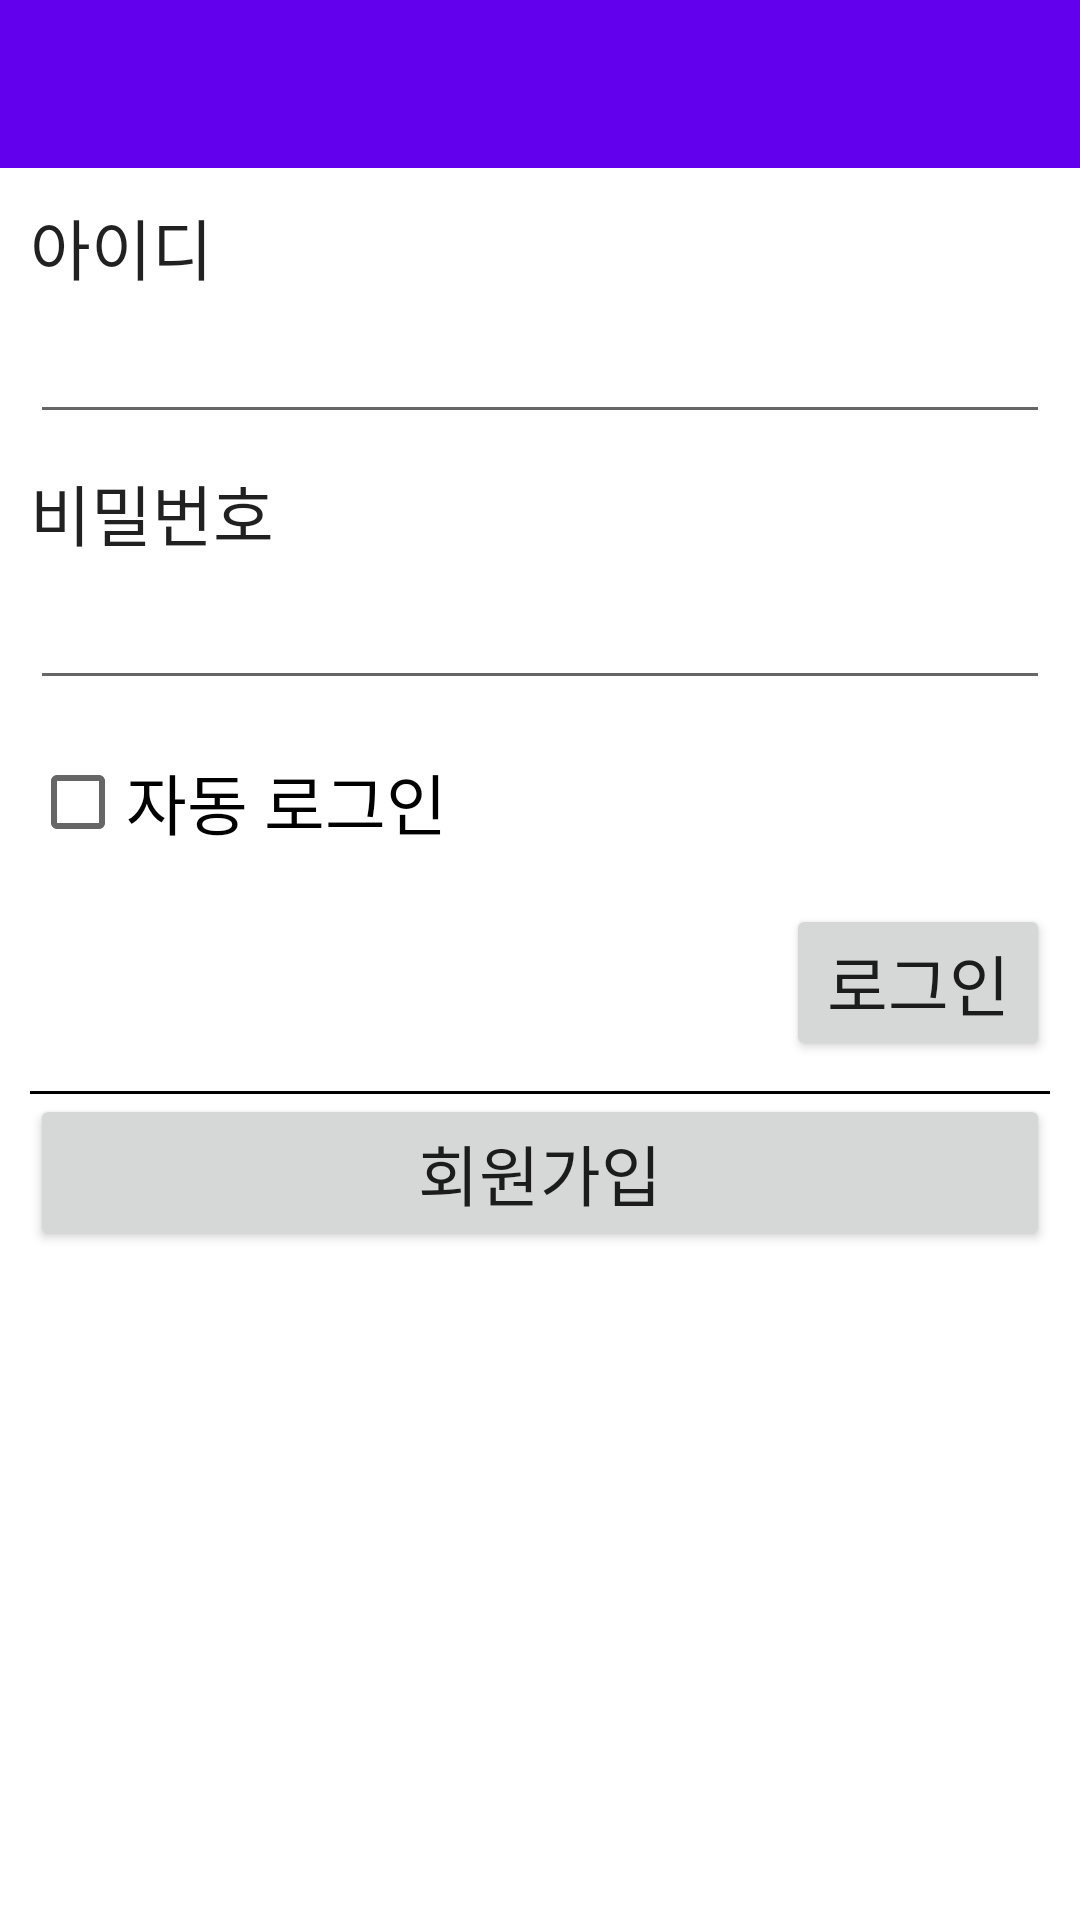

This screen was rendered from an Android layout file. Write that file and the resources it references.
<!-- AndroidManifest.xml: application theme Theme.Keddit -->
<!-- res/layout/fragment_login.xml -->
<?xml version="1.0" encoding="utf-8"?>
<LinearLayout xmlns:android="http://schemas.android.com/apk/res/android"
    xmlns:tools="http://schemas.android.com/tools"
    android:layout_width="match_parent"
    android:layout_height="match_parent"
    android:orientation="vertical"
    tools:context=".LoginFragment">

    <androidx.appcompat.widget.Toolbar
        android:id="@+id/login_toolbar"
        android:layout_width="match_parent"
        android:layout_height="wrap_content"
        android:background="?attr/colorPrimary"
        android:minHeight="?attr/actionBarSize"
        android:theme="?attr/actionBarTheme" />

    <LinearLayout
        android:layout_width="match_parent"
        android:layout_height="match_parent"
        android:orientation="vertical"
        android:padding="10dp">

        <TextView
            android:id="@+id/textView"
            android:layout_width="match_parent"
            android:layout_height="wrap_content"
            android:text="아이디"
            android:textAppearance="@style/TextAppearance.AppCompat.Large" />

        <EditText
            android:id="@+id/login_id"
            android:layout_width="match_parent"
            android:layout_height="wrap_content"
            android:ems="10"
            android:inputType="textPersonName"
            android:textAppearance="@style/TextAppearance.AppCompat.Large" />

        <Space
            android:layout_width="match_parent"
            android:layout_height="10dp" />

        <TextView
            android:id="@+id/textView2"
            android:layout_width="match_parent"
            android:layout_height="wrap_content"
            android:text="비밀번호"
            android:textAppearance="@style/TextAppearance.AppCompat.Large" />

        <EditText
            android:id="@+id/login_pw"
            android:layout_width="match_parent"
            android:layout_height="wrap_content"
            android:ems="10"
            android:inputType="textPassword"
            android:textAppearance="@style/TextAppearance.AppCompat.Large" />

        <Space
            android:layout_width="match_parent"
            android:layout_height="10dp" />

        <CheckBox
            android:id="@+id/login_autologin"
            android:layout_width="match_parent"
            android:layout_height="wrap_content"
            android:text="자동 로그인"
            android:textAppearance="@style/TextAppearance.AppCompat.Large" />

        <Space
            android:layout_width="match_parent"
            android:layout_height="10dp" />

        <FrameLayout
            android:layout_width="match_parent"
            android:layout_height="wrap_content">

            <Button
                android:id="@+id/login_loginbtn"
                android:layout_width="wrap_content"
                android:layout_height="wrap_content"
                android:layout_gravity="right"
                android:text="로그인"
                android:textAppearance="@style/TextAppearance.AppCompat.Large" />
        </FrameLayout>

        <Space
            android:layout_width="match_parent"
            android:layout_height="10dp" />

        <View
            android:layout_width="match_parent"
            android:layout_height="1dp"
            android:background="@color/black" />

        <Button
            android:id="@+id/login_joinbtn"
            android:layout_width="match_parent"
            android:layout_height="wrap_content"
            android:text="회원가입"
            android:textAppearance="@style/TextAppearance.AppCompat.Large" />
    </LinearLayout>
</LinearLayout>
<!-- resources referenced by this layout -->
<resources>
  <style name="Theme.Keddit" parent="Theme.MaterialComponents.DayNight.DarkActionBar">
          
          <item name="colorPrimary">@color/purple_500</item>
          <item name="colorPrimaryVariant">@color/purple_700</item>
          <item name="colorOnPrimary">@color/white</item>
          
          <item name="colorSecondary">@color/teal_200</item>
          <item name="colorSecondaryVariant">@color/teal_700</item>
          <item name="colorOnSecondary">@color/black</item>
          
          <item name="android:statusBarColor">?attr/colorPrimaryVariant</item>
          
          <item name="windowActionBar">false</item>
          <item name="windowNoTitle">true</item>
      </style>
  <!-- not gathered from this repository: default colours our renderer supplied (Android Studio template values) -->
  <color name="purple_500">#FF6200EE</color>
  <color name="purple_700">#FF3700B3</color>
  <color name="teal_200">#FF03DAC5</color>
  <color name="teal_700">#FF018786</color>
  <color name="black">#FF000000</color>
  <color name="white">#FFFFFFFF</color>
</resources>
